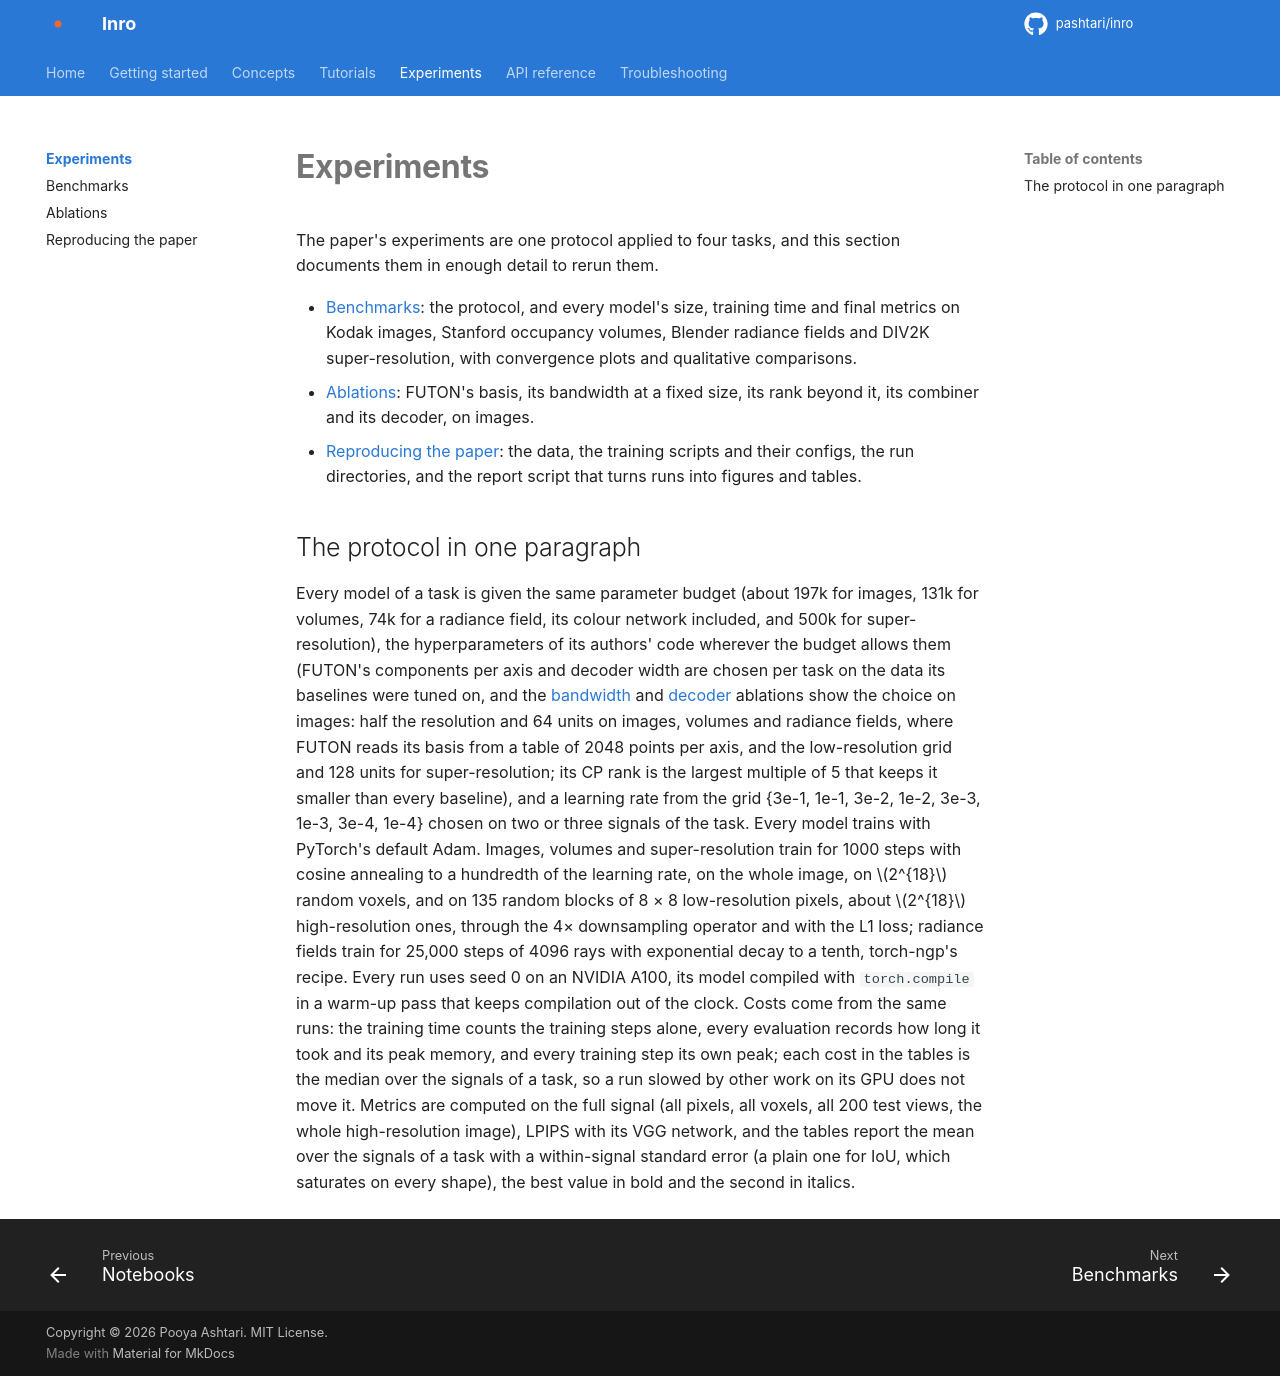

repository: pashtari/futon · page: experiments/index.html · generator: mkdocs

# Experiments

The paper's experiments are one protocol applied to four tasks, and this section documents them in enough detail to rerun them.

- [Benchmarks](benchmarks.md): the protocol, and every model's size, training time and final metrics on Kodak images, Stanford occupancy volumes, Blender radiance fields and DIV2K super-resolution, with convergence plots and qualitative comparisons.
- [Ablations](ablations.md): FUTON's basis, its bandwidth at a fixed size, its rank beyond it, its combiner and its decoder, on images.
- [Reproducing the paper](reproduce.md): the data, the training scripts and their configs, the run directories, and the report script that turns runs into figures and tables.

## The protocol in one paragraph

Every model of a task is given the same parameter budget (about 197k for images, 131k for volumes, 74k for a radiance field, its colour network included, and 500k for super-resolution), the hyperparameters of its authors' code wherever the budget allows them (FUTON's components per axis and decoder width are chosen per task on the data its baselines were tuned on, and the [bandwidth](ablations.md#bandwidth) and [decoder](ablations.md#decoder) ablations show the choice on images: half the resolution and 64 units on images, volumes and radiance fields, where FUTON reads its basis from a table of 2048 points per axis, and the low-resolution grid and 128 units for super-resolution; its CP rank is the largest multiple of 5 that keeps it smaller than every baseline), and a learning rate from the grid {3e-1, 1e-1, 3e-2, 1e-2, 3e-3, 1e-3, 3e-4, 1e-4} chosen on two or three signals of the task. Every model trains with PyTorch's default Adam. Images, volumes and super-resolution train for 1000 steps with cosine annealing to a hundredth of the learning rate, on the whole image, on $2^{18}$ random voxels, and on 135 random blocks of 8 × 8 low-resolution pixels, about $2^{18}$ high-resolution ones, through the 4× downsampling operator and with the L1 loss; radiance fields train for 25,000 steps of 4096 rays with exponential decay to a tenth, torch-ngp's recipe. Every run uses seed 0 on an NVIDIA A100, its model compiled with `torch.compile` in a warm-up pass that keeps compilation out of the clock. Costs come from the same runs: the training time counts the training steps alone, every evaluation records how long it took and its peak memory, and every training step its own peak; each cost in the tables is the median over the signals of a task, so a run slowed by other work on its GPU does not move it. Metrics are computed on the full signal (all pixels, all voxels, all 200 test views, the whole high-resolution image), LPIPS with its VGG network, and the tables report the mean over the signals of a task with a within-signal standard error (a plain one for IoU, which saturates on every shape), the best value in bold and the second in italics.
